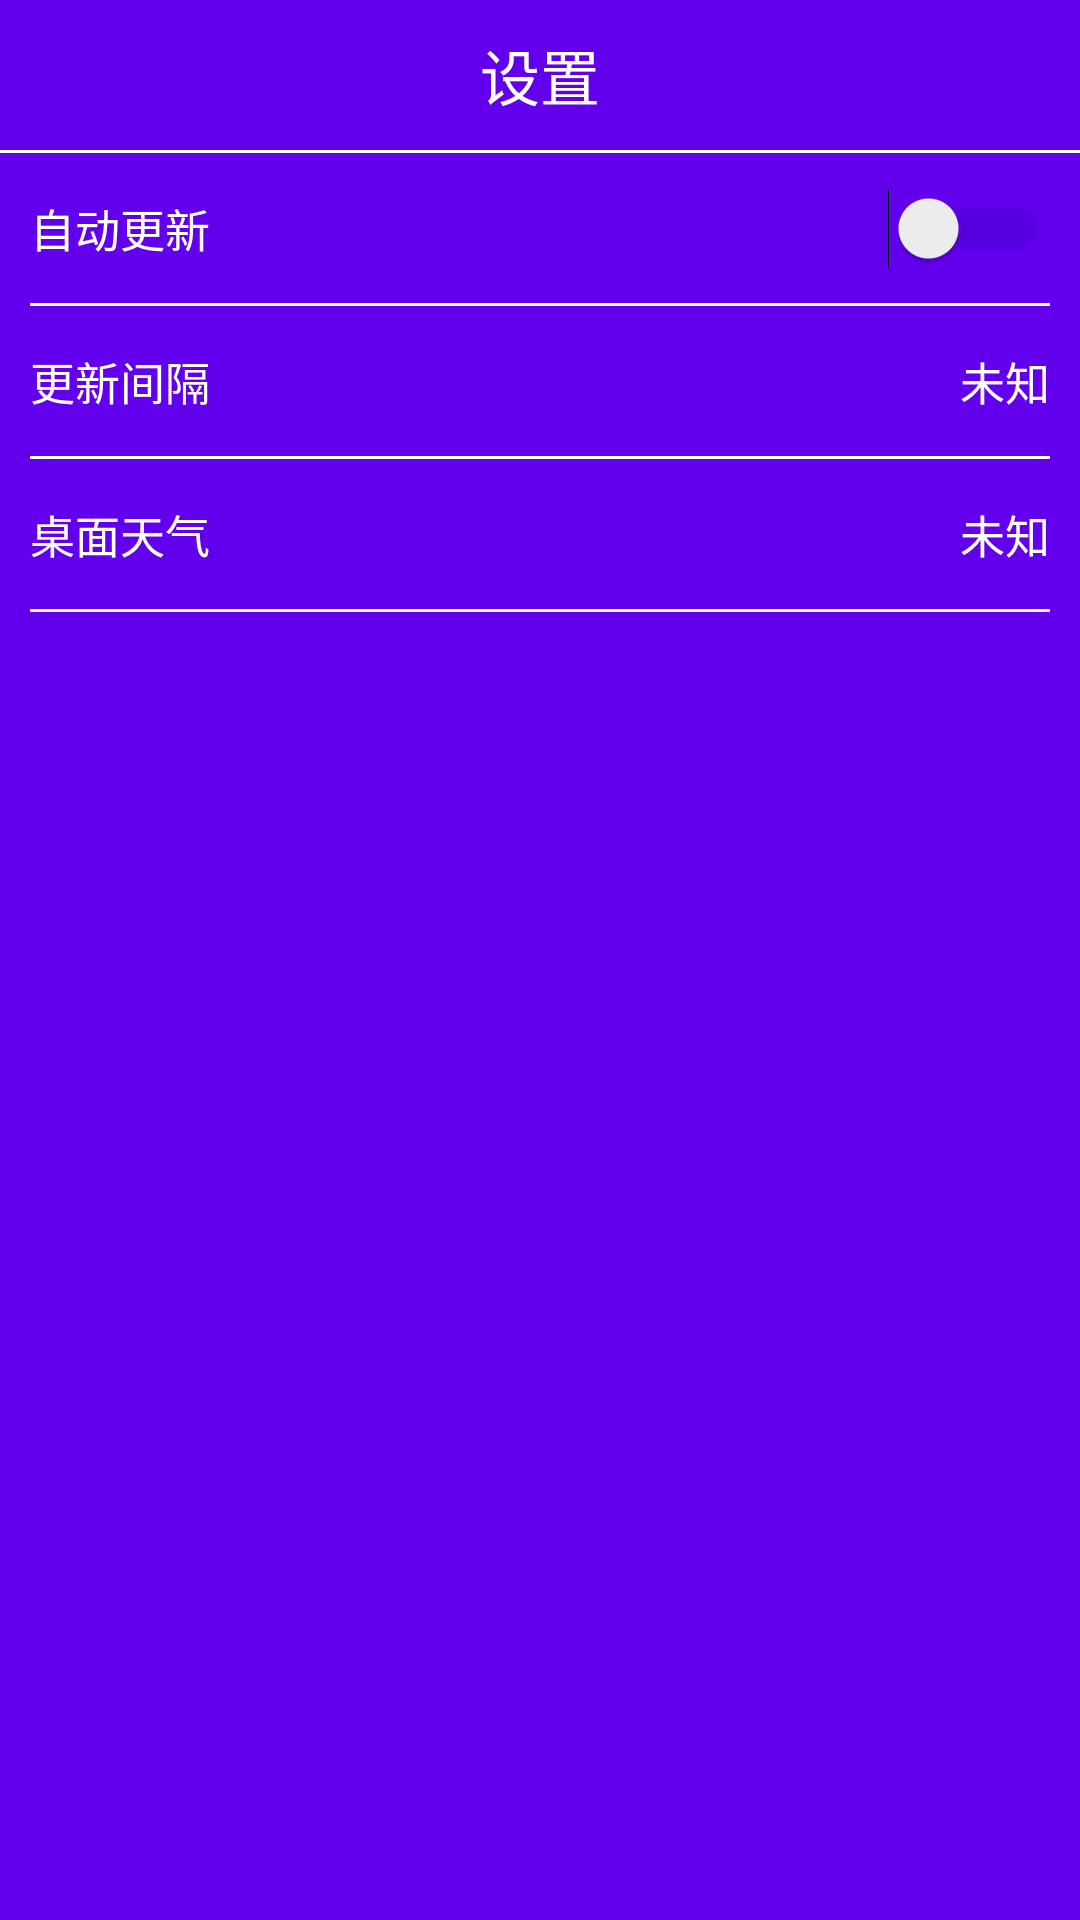

Layout XML and referenced resources for this Android screen:
<!-- AndroidManifest.xml: application theme AppTheme -->
<!-- res/layout/activity_option.xml -->
<?xml version="1.0" encoding="utf-8"?>
<FrameLayout
    xmlns:android="http://schemas.android.com/apk/res/android"
    android:id="@+id/parent_layout"
    android:layout_width="match_parent"
    android:layout_height="match_parent"
    >

    <ImageView
        android:id="@+id/optionbackground_imageview"
        android:layout_width="match_parent"
        android:layout_height="match_parent"
        android:background="@color/colorPrimary"
        android:scaleType="centerCrop"/>

    <LinearLayout
        android:id="@+id/optioncontainer_layout"
        android:layout_width="match_parent"
        android:layout_height="match_parent"
        android:fitsSystemWindows="true"
        android:orientation="vertical">

        <RelativeLayout
            android:layout_width="match_parent"
            android:layout_height="50dp"
            android:orientation="horizontal">

            <Button
                android:id="@+id/backtoweatheractivity_button"
                android:layout_width="25dp"
                android:layout_height="25dp"
                android:layout_alignParentLeft="true"
                android:layout_centerVertical="true"
                android:layout_marginLeft="10dp"
                android:background="@mipmap/ic_arrow_back_white_36dp"/>

            <TextView
                android:layout_width="wrap_content"
                android:layout_height="wrap_content"
                android:layout_centerInParent="true"
                android:text="设置"
                android:textColor="#fff"
                android:textSize="20sp"/>
        </RelativeLayout>

        <View
            android:layout_width="fill_parent"
            android:layout_height="1dip"
            android:background="#fff"/>

        <LinearLayout
            android:id="@+id/autoupdate_layout"
            android:layout_width="match_parent"
            android:layout_height="50dp"
            android:orientation="horizontal">

            <Switch
                android:id="@+id/switch1"
                android:layout_width="0dp"
                android:layout_height="50dp"
                android:layout_marginLeft="10dp"
                android:layout_marginRight="10dp"
                android:layout_weight="1"
                android:text="自动更新"
                android:textColor="#fff"
                android:textSize="15sp"
                android:theme="@style/MySwitch"/>

        </LinearLayout>

        <View
            android:layout_width="fill_parent"
            android:layout_height="1dip"
            android:layout_marginLeft="10dp"
            android:layout_marginRight="10dp"
            android:background="#fff"/>

        <RelativeLayout
            android:id="@+id/updateinterval_layout"
            android:layout_width="match_parent"
            android:layout_height="50dp">

            <TextView
                android:id="@+id/intervaltitle_textview"
                android:layout_width="wrap_content"
                android:layout_height="wrap_content"
                android:layout_alignParentLeft="true"
                android:layout_centerVertical="true"
                android:layout_marginLeft="10dp"
                android:text="更新间隔"
                android:textColor="#fff"
                android:textSize="15sp"/>

            <ImageView
                android:id="@+id/chevron_imageview"
                android:layout_width="wrap_content"
                android:layout_height="wrap_content"
                android:layout_alignParentRight="true"
                android:layout_centerVertical="true"
                android:layout_marginRight="10dp"
                android:background="@mipmap/ic_chevron_right_white_36dp"/>

            <TextView
                android:id="@+id/interval_textView"
                android:layout_width="wrap_content"
                android:layout_height="wrap_content"
                android:layout_centerVertical="true"
                android:layout_toLeftOf="@id/chevron_imageview"
                android:text="未知"
                android:textColor="#fff"
                android:textSize="15sp"/>

        </RelativeLayout>

        <View
            android:layout_width="fill_parent"
            android:layout_height="1dip"
            android:layout_marginLeft="10dp"
            android:layout_marginRight="10dp"
            android:background="#fff"/>

        <RelativeLayout
            android:id="@+id/updatewidgetcity_layout"
            android:layout_width="match_parent"
            android:layout_height="50dp">

            <TextView
                android:id="@+id/widgettitle_textview"
                android:layout_width="wrap_content"
                android:layout_height="wrap_content"
                android:layout_alignParentLeft="true"
                android:layout_centerVertical="true"
                android:layout_marginLeft="10dp"
                android:text="桌面天气"
                android:textColor="#fff"
                android:textSize="15sp"/>

            <ImageView
                android:id="@+id/chevron_imageview2"
                android:layout_width="wrap_content"
                android:layout_height="wrap_content"
                android:layout_alignParentRight="true"
                android:layout_centerVertical="true"
                android:layout_marginRight="10dp"
                android:background="@mipmap/ic_chevron_right_white_36dp"/>

            <TextView
                android:id="@+id/widgetcity_textView"
                android:layout_width="wrap_content"
                android:layout_height="wrap_content"
                android:layout_centerVertical="true"
                android:layout_toLeftOf="@id/chevron_imageview2"
                android:text="未知"
                android:textColor="#fff"
                android:textSize="15sp"/>

        </RelativeLayout>

        <View
            android:layout_width="fill_parent"
            android:layout_height="1dip"
            android:layout_marginLeft="10dp"
            android:layout_marginRight="10dp"
            android:background="#fff"/>

    </LinearLayout>

</FrameLayout>
<!-- resources referenced by this layout -->
<resources>
  <style name="MySwitch" parent="Theme.AppCompat.Light">
          
          <item name="colorControlActivated">@color/colorPrimary</item>
          
          <item name="colorSwitchThumbNormal">@color/colorPrimaryDark</item>
          
          <item name="android:colorForeground">@color/colorPrimaryDark</item>
          
      </style>
  <style name="AppTheme" parent="Theme.AppCompat.Light.NoActionBar">
          
          <item name="colorPrimary">@color/colorPrimary</item>
          <item name="colorPrimaryDark">@color/colorPrimaryDark</item>
          <item name="colorAccent">@color/colorAccent</item>
      </style>
  <!-- not gathered from this repository: default colours our renderer supplied (Android Studio template values) -->
  <color name="colorPrimary">#FF6200EE</color>
  <color name="colorPrimaryDark">#FF3700B3</color>
  <color name="colorAccent">#FF03DAC5</color>
</resources>
